Dataset: preprocessed (GitHub, Nishmaa93/Thesis_Ehr_Model). Classes: COVID-19, normal, pneumonia, turberculosis.

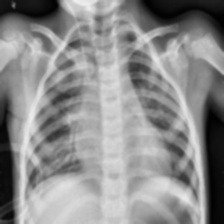
Label: pneumonia

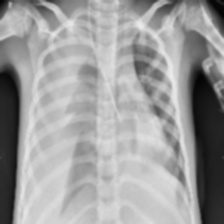
Label: pneumonia

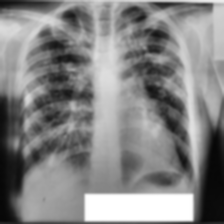
Label: turberculosis

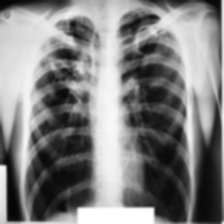
Label: turberculosis

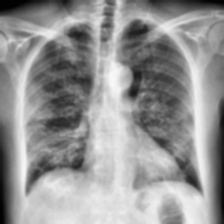
Label: COVID-19

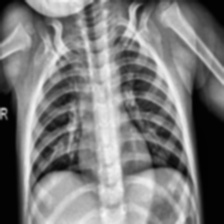
Label: normal
